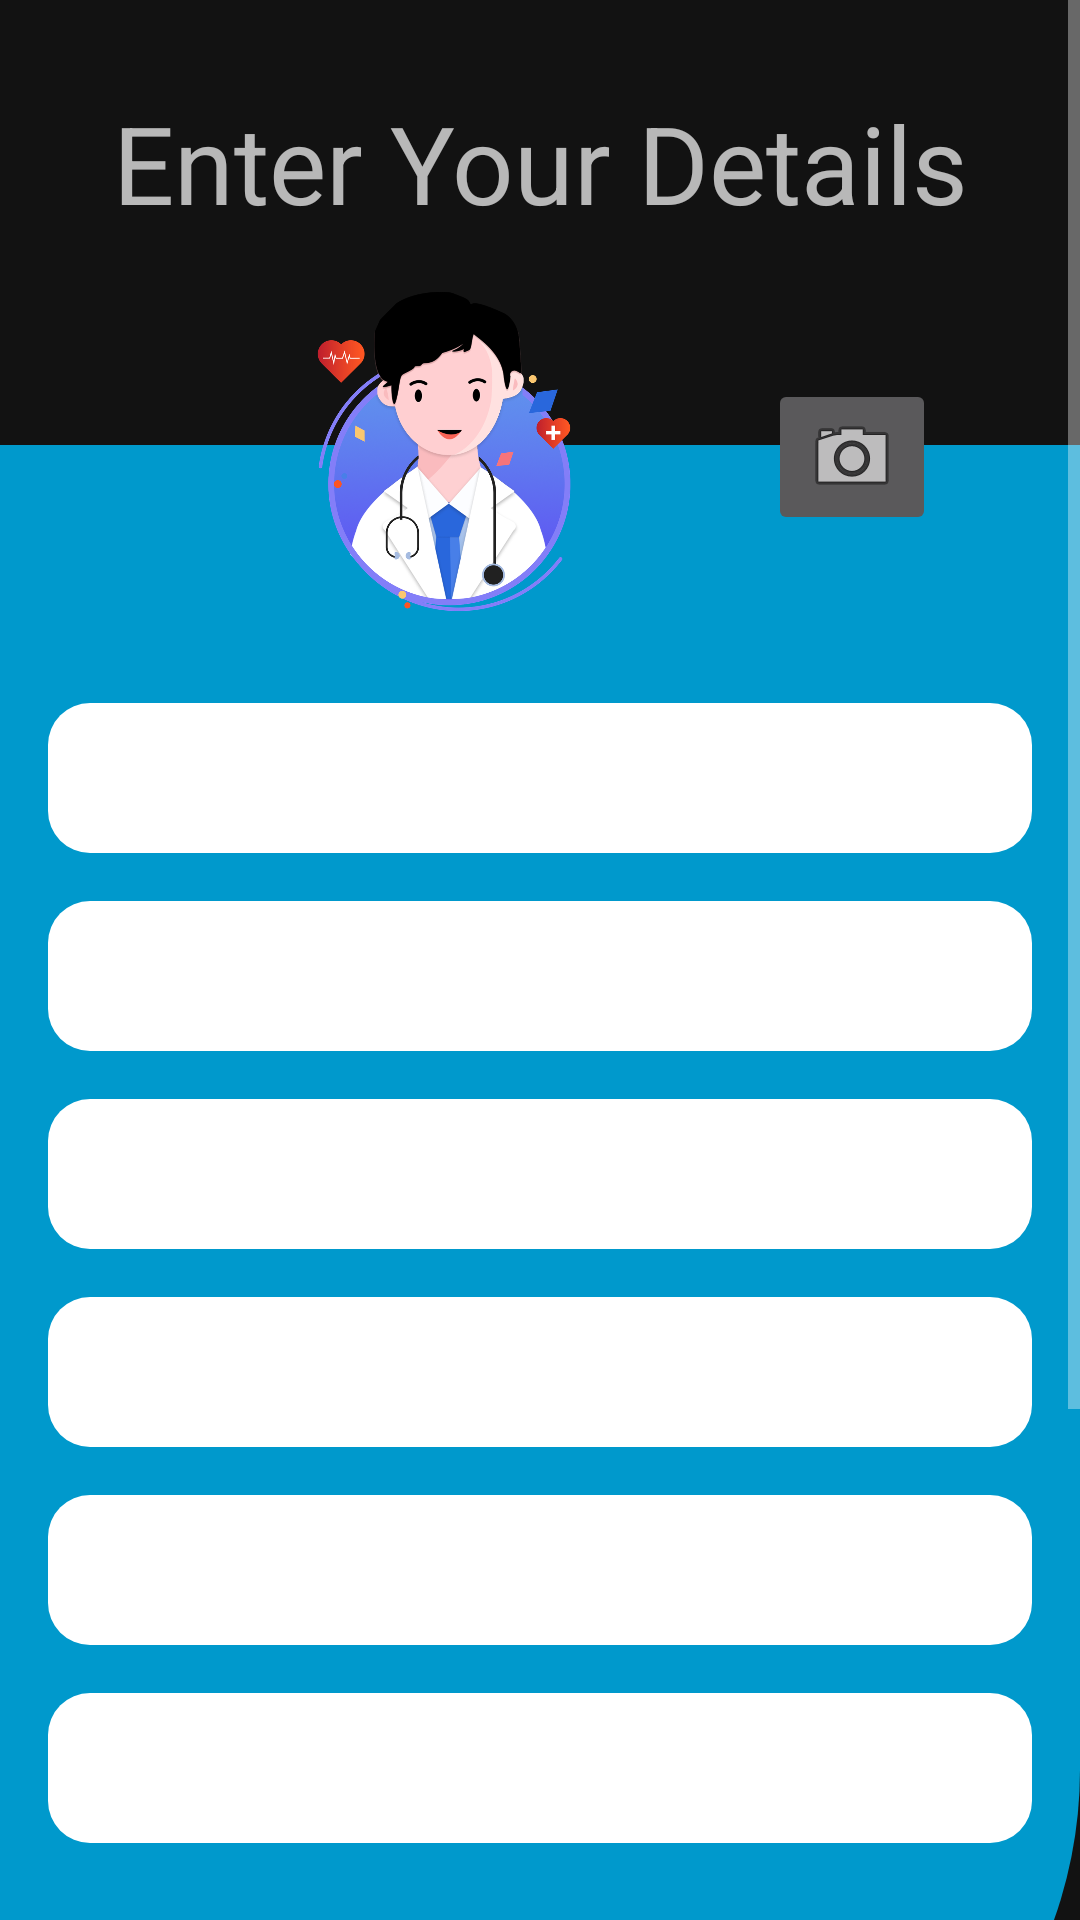

Layout XML and referenced resources for this Android screen:
<!-- AndroidManifest.xml: application theme Theme.HealthCare -->
<!-- res/layout/activity_patient_sign_up.xml -->
<ScrollView xmlns:android="http://schemas.android.com/apk/res/android"
    xmlns:app="http://schemas.android.com/apk/res-auto"
    xmlns:tools="http://schemas.android.com/tools"
    android:layout_width="match_parent"
    android:layout_height="match_parent"
    android:scrollbars="vertical">

    <androidx.constraintlayout.widget.ConstraintLayout
        android:layout_width="match_parent"
        android:layout_height="match_parent"
        tools:context=".signUpUi">

        <ImageView
            android:id="@+id/imageView5"
            android:layout_width="0dp"
            android:layout_height="590dp"
            android:layout_marginTop="70dp"
            app:layout_constraintEnd_toEndOf="parent"
            app:layout_constraintHorizontal_bias="0.0"
            app:layout_constraintStart_toStartOf="parent"
            app:layout_constraintTop_toBottomOf="@+id/textView25"
            app:srcCompat="@drawable/header" />

        <EditText
            android:id="@+id/sign_up_first_name"
            android:layout_width="0dp"
            android:layout_height="50dp"
            android:layout_marginStart="16dp"
            android:layout_marginTop="86dp"
            android:layout_marginEnd="16dp"
            android:background="@drawable/login_edit_text"
            android:ems="10"
            android:hint="@string/firstName"
            android:inputType="textPersonName"
            android:paddingLeft="8dp"
            app:layout_constraintEnd_toEndOf="parent"
            app:layout_constraintStart_toStartOf="parent"
            app:layout_constraintTop_toTopOf="@+id/imageView5" />

        <EditText
            android:id="@+id/sign_up_last_name"
            android:layout_width="0dp"
            android:layout_height="50dp"
            android:layout_marginStart="16dp"
            android:layout_marginTop="16dp"
            android:layout_marginEnd="16dp"
            android:background="@drawable/login_edit_text"
            android:ems="10"
            android:hint="@string/lastName"
            android:inputType="textPersonName"
            android:paddingLeft="8dp"
            app:layout_constraintEnd_toEndOf="parent"
            app:layout_constraintStart_toStartOf="parent"
            app:layout_constraintTop_toBottomOf="@+id/sign_up_first_name" />

        <EditText
            android:id="@+id/sign_up_dob"
            android:layout_width="0dp"
            android:layout_height="50dp"
            android:layout_marginStart="16dp"
            android:layout_marginTop="16dp"
            android:layout_marginEnd="16dp"
            android:background="@drawable/login_edit_text"
            android:ems="10"
            android:hint="@string/dob"
            android:inputType="date"
            android:paddingLeft="8dp"
            app:layout_constraintEnd_toEndOf="parent"
            app:layout_constraintStart_toStartOf="parent"
            app:layout_constraintTop_toBottomOf="@+id/sign_up_last_name" />

        <EditText
            android:id="@+id/sign_up_age"
            android:layout_width="0dp"
            android:layout_height="50dp"
            android:layout_marginStart="16dp"
            android:layout_marginTop="16dp"
            android:layout_marginEnd="16dp"
            android:background="@drawable/login_edit_text"
            android:ems="10"
            android:hint="@string/age"
            android:inputType="number"
            android:paddingLeft="8dp"
            app:layout_constraintEnd_toEndOf="parent"
            app:layout_constraintHorizontal_bias="0.0"
            app:layout_constraintStart_toStartOf="parent"
            app:layout_constraintTop_toBottomOf="@+id/sign_up_dob" />

        <EditText
            android:id="@+id/sign_up_address"
            android:layout_width="0dp"
            android:layout_height="50dp"
            android:layout_marginStart="16dp"
            android:layout_marginTop="16dp"
            android:layout_marginEnd="16dp"
            android:background="@drawable/login_edit_text"
            android:ems="10"
            android:hint="@string/address"
            android:inputType="textPersonName"
            android:paddingLeft="8dp"
            app:layout_constraintEnd_toEndOf="parent"
            app:layout_constraintHorizontal_bias="0.0"
            app:layout_constraintStart_toStartOf="parent"
            app:layout_constraintTop_toBottomOf="@+id/sign_up_age" />

        <EditText
            android:id="@+id/sign_up_patient_mobile"
            android:layout_width="0dp"
            android:layout_height="50dp"
            android:layout_marginStart="16dp"
            android:layout_marginTop="16dp"
            android:layout_marginEnd="16dp"
            android:background="@drawable/login_edit_text"
            android:ems="10"
            android:hint="@string/mobile"
            android:inputType="phone"
            android:paddingLeft="8dp"
            app:layout_constraintEnd_toEndOf="parent"
            app:layout_constraintHorizontal_bias="0.0"
            app:layout_constraintStart_toStartOf="parent"
            app:layout_constraintTop_toBottomOf="@+id/sign_up_address" />

        <TextView
            android:id="@+id/textView25"
            android:layout_width="wrap_content"
            android:layout_height="wrap_content"
            android:layout_marginTop="30dp"
            android:text="@string/enter_details"
            android:textSize="36sp"
            app:layout_constraintEnd_toEndOf="parent"
            app:layout_constraintStart_toStartOf="parent"
            app:layout_constraintTop_toTopOf="parent" />

        <Button
            android:id="@+id/patientSaveBtn"
            android:layout_width="282dp"
            android:layout_height="54dp"
            android:layout_marginTop="16dp"
            android:background="@drawable/buttontype02"
            android:text="@string/save"
            app:backgroundTint="@android:color/holo_blue_dark"
            app:layout_constraintEnd_toEndOf="parent"
            app:layout_constraintHorizontal_bias="0.508"
            app:layout_constraintStart_toStartOf="parent"
            app:layout_constraintTop_toBottomOf="@+id/patientDetailsEnterProgressBar" />

        <ProgressBar
            android:id="@+id/patientDetailsEnterProgressBar"
            style="?android:attr/progressBarStyle"
            android:layout_width="wrap_content"
            android:layout_height="wrap_content"
            android:layout_marginTop="606dp"
            android:visibility="invisible"
            app:layout_constraintEnd_toEndOf="parent"
            app:layout_constraintStart_toStartOf="parent"
            app:layout_constraintTop_toTopOf="@+id/imageView5" />

        <ImageView
            android:id="@+id/patientDp"
            android:layout_width="200dp"
            android:layout_height="150dp"
            android:layout_marginTop="16dp"
            android:layout_marginBottom="24dp"
            app:layout_constraintBottom_toTopOf="@+id/sign_up_first_name"
            app:layout_constraintEnd_toStartOf="@+id/selectPatientImageBtn"
            app:layout_constraintHorizontal_bias="0.5"
            app:layout_constraintStart_toEndOf="@+id/imageView5"
            app:layout_constraintTop_toBottomOf="@+id/textView25"
            app:srcCompat="@drawable/doctor_illustration" />

        <ImageButton
            android:id="@+id/selectPatientImageBtn"
            android:layout_width="wrap_content"
            android:layout_height="wrap_content"
            android:layout_marginStart="8dp"
            app:layout_constraintBottom_toBottomOf="@+id/patientDp"
            app:layout_constraintEnd_toStartOf="@+id/imageView5"
            app:layout_constraintHorizontal_bias="0.5"
            app:layout_constraintStart_toEndOf="@+id/patientDp"
            app:layout_constraintTop_toTopOf="@+id/patientDp"
            app:srcCompat="@android:drawable/ic_menu_camera" />

    </androidx.constraintlayout.widget.ConstraintLayout>

</ScrollView>
<!-- resources referenced by this layout -->
<resources>
  <!-- drawable buttontype02 (drawable-v24) -->
  <?xml version="1.0" encoding="utf-8"?>
  <shape xmlns:android="http://schemas.android.com/apk/res/android" android:shape="rectangle">
        <corners android:radius="15dp"/>
        <gradient android:centerColor="@color/teal_700"/>
        <solid android:color="@color/design_default_color_secondary"/>
  </shape>
  <!-- drawable doctor_illustration: png bitmap (drawable-hdpi, 106605 bytes) -->
  <!-- drawable header (drawable-v24) -->
  <?xml version="1.0" encoding="utf-8"?>
  <shape xmlns:android="http://schemas.android.com/apk/res/android" android:shape="rectangle">
    <solid android:color="@android:color/holo_blue_dark"/>
     <corners android:bottomRightRadius="1in"/>
  </shape>
  <!-- drawable login_edit_text (drawable) -->
  <?xml version="1.0" encoding="utf-8"?>
  <shape xmlns:android="http://schemas.android.com/apk/res/android" android:shape="rectangle">
     <solid android:color="@color/white" />
     <corners android:radius="14dp"/>
  </shape>
  <string name="address">Address</string>
  <string name="age">Age</string>
  <string name="dob">Date Of Birth</string>
  <string name="enter_details">Enter Your Details</string>
  <string name="firstName">First Name</string>
  <string name="lastName">Last Name</string>
  <string name="mobile">Mobile</string>
  <string name="save">save</string>
  <style name="Theme.HealthCare" parent="Theme.MaterialComponents.NoActionBar">
          
          <item name="colorPrimary">@color/purple_500</item>
          <item name="colorPrimaryVariant">@color/purple_700</item>
          <item name="colorOnPrimary">@color/white</item>
          
          <item name="colorSecondary">@color/teal_200</item>
          <item name="colorSecondaryVariant">@color/teal_700</item>
          <item name="colorOnSecondary">@color/black</item>
          
          <item name="android:statusBarColor" tools:targetApi="l">?attr/colorPrimaryVariant</item>
          
      </style>
  <color name="teal_700">#FF018786</color>
  <color name="white">#FFFFFFFF</color>
  <color name="purple_500">#FF6200EE</color>
  <color name="purple_700">#FF3700B3</color>
  <color name="teal_200">#A470E3</color>
  <color name="black">#FF000000</color>
</resources>
